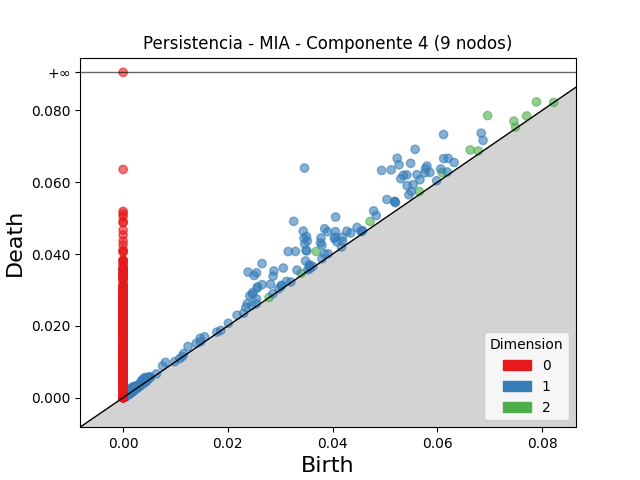

The file beside this chart, header and first rows:
dimension, birth, death
2, 0.06959, 0.07855
2, 0.03686, 0.04072
2, 0.07891, 0.08235
2, 0.06627, 0.06898
2, 0.07461, 0.077
2, 0.04715, 0.04906
2, 0.06091, 0.06268
2, 0.07705, 0.07844
2, 0.0678, 0.06868
2, 0.05652, 0.05739
2, 0.03397, 0.0346
2, 0.07491, 0.07532
2, 0.001546, 0.001831
2, 0.002114, 0.00237
2, 0.001595, 0.00182
2, 0.001888, 0.002058
2, 0.001345, 0.001514
2, 0.001733, 0.001891
2, 0.001631, 0.001783
2, 0.000926, 0.001075
2, 0.001893, 0.002036
2, 0.002249, 0.002391
2, 0.001592, 0.00173
2, 0.001801, 0.001939
2, 0.001814, 0.001943
2, 0.002255, 0.002384
2, 0.001316, 0.001436
2, 0.001813, 0.001932
2, 0.001744, 0.001864
2, 0.001743, 0.001863
2, 0.001445, 0.001565
2, 0.002535, 0.002644
2, 0.00152, 0.001629
2, 0.001293, 0.001399
2, 0.001486, 0.001592
2, 0.001874, 0.001978
2, 0.001364, 0.001467
2, 0.001438, 0.001539
2, 0.002389, 0.002489
2, 0.001705, 0.001805
2, 0.001924, 0.002023
2, 0.0009498, 0.001048
2, 0.001617, 0.001714
2, 0.001341, 0.001434
2, 0.00133, 0.001421
2, 0.001624, 0.001714
2, 0.0009078, 0.0009937
2, 0.0007939, 0.0008775
2, 0.001481, 0.001562
2, 0.001477, 0.001555
2, 0.001725, 0.001801
2, 0.001702, 0.001777
2, 0.0009899, 0.001064
2, 0.001463, 0.001537
2, 0.00143, 0.001504
2, 0.001553, 0.001626
2, 0.001597, 0.001668
2, 0.001458, 0.001529
2, 0.0007428, 0.0008127
2, 0.001644, 0.001713
... 8,576 more rows
